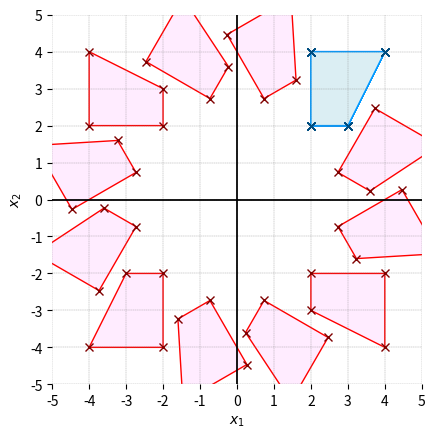

Generate this figure with matplotlib:

###############
# Authored by Weisheng Jiang
# Book 4  |  From Basic Arithmetic to Machine Learning
# Published and copyrighted by Tsinghua University Press
# Beijing, China, 2022
###############

# Bk4_Ch8_02.py

import matplotlib.pyplot as plt 
import numpy as np

def plot_shape(X,copy = False):
    if copy:
        fill_color = np.array([255,236,255])/255
        edge_color = np.array([255,0,0])/255
    else:
        fill_color = np.array([219,238,243])/255
        edge_color = np.array([0,153,255])/255
    
    plt.fill(X[:,0], X[:,1],
             color = fill_color,
             edgecolor = edge_color)
    
    plt.plot(X[:,0], X[:,1],marker = 'x',
             markeredgecolor = edge_color*0.5,
             linestyle = 'None') 

    

X = np.array([[1,1],
              [0,-1],
              [-1,-1],
              [-1,1]]) + np.array([3,3])

# visualizations

thetas = np.linspace(30, 330, num=11)
fig, ax = plt.subplots()

for theta in thetas:  
    
    theta = theta/180*np.pi
    # rotation
    R = np.array([[np.cos(theta),  np.sin(theta)],
                  [-np.sin(theta), np.cos(theta)]])
    
    Z = X@R;
    plot_shape(Z,True) # plot copy
    
    plot_shape(X)      # plot original
    
    # Decorations
    ax.grid(linestyle='--', linewidth=0.25, color=[0.5,0.5,0.5])
    plt.axis('equal')
    plt.axis('square')
    plt.axhline(y=0, color='k', linewidth = 0.25)
    plt.axvline(x=0, color='k', linewidth = 0.25)
    plt.xticks(np.arange(-5, 6))
    plt.yticks(np.arange(-5, 6))
    ax.set_xlim(-5,5)
    ax.set_ylim(-5,5)
    ax.spines['top'].set_visible(False)
    ax.spines['right'].set_visible(False)
    ax.spines['bottom'].set_visible(False)
    ax.spines['left'].set_visible(False)
    plt.xlabel('$x_1$')
    plt.ylabel('$x_2$')

plt.show()
